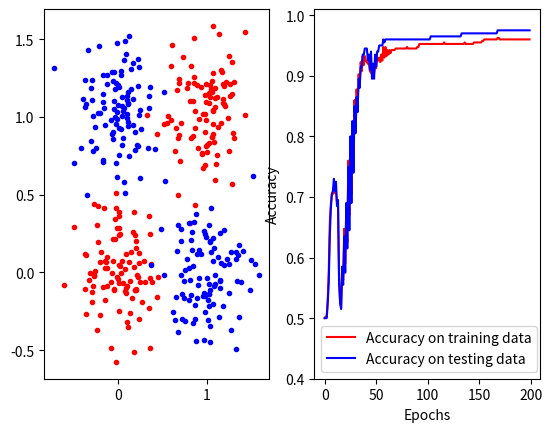

Source code (Python):
import numpy as np
import matplotlib.pyplot as plt

# Augmented data vectors, (1, x1, x2, cl)
N = 100
var = 0.05
cov = np.array([[var, 0],
                [0, var]])
m1 = np.array([0., 0.])
m2 = np.array([1., 1.])
m3 = np.array([0., 1.])
m4 = np.array([1., 0.])

p1 = np.hstack((np.ones([N,1]),
                np.random.multivariate_normal(m1, cov, size=N),
                np.zeros([N,1])))
p2 = np.hstack((np.ones([N,1]),
                np.random.multivariate_normal(m2, cov, size=N),
                np.zeros([N,1])))
p3 = np.hstack((np.ones([N,1]),
                np.random.multivariate_normal(m3, cov, size=N),
                np.ones([N,1])))
p4 = np.hstack((np.ones([N,1]),
                np.random.multivariate_normal(m4, cov, size=N),
                np.ones([N,1])))

plt.subplot(121)
plt.plot(p1[:,1], p1[:,2], 'r.')
plt.plot(p2[:,1], p2[:,2], 'r.')
plt.plot(p3[:,1], p3[:,2], 'b.')
plt.plot(p4[:,1], p4[:,2], 'b.')

data = np.vstack((p1, p2, p3, p4)).T
np.random.shuffle(data.T)


N_test = 50
t1 = np.hstack((np.ones([N_test,1]),
                np.random.multivariate_normal(m1, cov, size=N_test),
                np.zeros([N_test,1])))
t2 = np.hstack((np.ones([N_test,1]),
                np.random.multivariate_normal(m2, cov, size=N_test),
                np.zeros([N_test,1])))
t3 = np.hstack((np.ones([N_test,1]),
                np.random.multivariate_normal(m3, cov, size=N_test),
                np.ones([N_test,1])))
t4 = np.hstack((np.ones([N_test,1]),
                np.random.multivariate_normal(m4, cov, size=N_test),
                np.ones([N_test,1])))
test_data = np.vstack((t1, t2, t3, t4)).T
np.random.shuffle(data.T)



class Multilayer_Perceptron:
    """
    Creates a multilayer perceptron with any given number of neurons and layers
    """
    def __init__(self, X, y, activation_func = None):
        self.X = X
        self.y = y
        self.N = self.X.shape[1]
        if activation_func == None: self.activation_func = self.logistic
        else: self.activation_func = activation_func
        self.weights = []
        self.v_gr = []
        self.y_gr = [self.X.copy()]


    def __reset__(self):
        """
        Resets results after completed epoch.
        """
        self.v_gr = []
        self.y_gr = [self.X.copy()]


    def add_layer(self, neuron_N, scale = 5):
        """
        Initiates a random layer to the model
        """
        try:
            l = self.weights[-1].shape[0]
        except IndexError:
            l = self.X.shape[0]

        weights = scale*(np.random.random((neuron_N, l)) - 1/2)
        self.weights.append(weights)


    def test(self, testing_data):
        """
        Tests the classifier on testing data
        """
        input = testing_data
        y_ = []
        for j in range(len(self.weights)):
            v = self.weights[j] @ input
            y = self.activation_func(v)
            input = y
            y_.append(y)
        return y_[-1]


    def forward_computation(self):
        """
        Iterates through all layers and calculates v and y.
        weight shape: (p, l)
        input shape:  (l, N)
        output shape: (p, N)
        """
        for j in range(len(self.weights)):
            if len(self.v_gr) == 0:
                input = self.X
            else: input = self.y_gr[-1]

            # Finds the p output values for all N training points.
            v = self.weights[j] @ input
            self.v_gr.append(v)
            self.y_gr.append(self.activation_func(v))


    def backwards_propagation(self, mu = 0.1):
        """
        Computes updated weights by backwards propagation.
        Cost function is defined as the sum of squared errors.
        Minimum is found by gradient descent.
        """
        deltas = []
        new_weights = []
        for r in range(1, len(self.weights)+1):
            # Iteration over layers from L to 1

            weight = np.array(self.weights[-r])
            # Shape (p, N)
            y_neg1 = self.y_gr[-r]
            v_neg1 = self.v_gr[-r]
            # Shape (l, N)
            y_neg2 = self.y_gr[-r-1]

            d_ = []
            for i in range(self.N):
                # Iteration over samples
                # (p, 1) vectors of output values
                y_ = y_neg1[:,i]
                v_ = v_neg1[:,i]
                df = self.activation_func(v_, derivative=True)

                if r != 1:
                    w_ = new_weights[-1]
                    del_ = deltas[-1]
                    # vector for sum in delta over all combinations to k: j.
                    e = np.sum([del_[i,k] * w_[k,:] for k in range(w_.shape[0])], axis=0)

                else:
                    # layer L always with (p, 1) shape, i.e. float objekt
                    e = y_ - self.y[i]

                delta = e*df
                d_.append(delta)

            new_weight = np.zeros(weight.shape)
            # Iterates over neurons j
            for j in range(weight.shape[0]):
                # weighting change
                dw_j = - mu * np.sum([d_[i][j] * y_neg2[:,i] for i in range(self.N)], axis=0)
                new_weight[j] = weight[j] + dw_j
            new_weights.append(new_weight)
            if weight.shape != new_weight.shape: print('Old weight must have same dimensions as new')

            deltas.append(np.matrix(d_))
        self.weights = new_weights[::-1]
        self.__reset__()


    def logistic(self, x, a=1, derivative = False):
        f = 1/(1 + np.exp(-a*x))
        if not derivative:
            return f
        else:
            return np.exp(-a*x) * f**2


    def ReLU(self, x, derivative = False):
        x_ = x.copy()
        if not derivative:
            x_[x < 0] = 0
        else:
            x_[x > 0] = 1
            x_[x < 0] = 0
        return x_


# Design model. Here as a two-layer model with two neurons in the hidden layer
# +1 pga augmented vectors.
MP = Multilayer_Perceptron(data[:3, :], data[3, :])
MP.add_layer(3)
MP.add_layer(1)
MP.forward_computation()


old = None
max_epoch = 200
epoch = 0
tr_acc = []
te_acc = []
while epoch < max_epoch:
    epoch += 1
    old = MP.weights
    MP.backwards_propagation()
    MP.forward_computation()

    est_y = np.round(MP.y_gr[-1]).astype('int')
    act_y = MP.y.astype('int')
    tr_acc.append(np.sum(est_y == act_y)/est_y.shape[1])

    est_y_te = np.round(MP.test(test_data[:3, :])).astype('int')
    act_y_te = test_data[3, :].astype('int')
    te_acc.append(np.sum(est_y_te == act_y_te)/est_y_te.shape[1])


# Accuracy matrices
L = np.zeros((2,2))
for n in range(data.shape[1]):
    L[act_y[n], est_y[0,n]] += 1

L_te = np.zeros((2,2))
for n in range(test_data.shape[1]):
    L_te[act_y_te[n], est_y_te[0,n]] += 1

print(L)
print(r'Training data accuracy: %s quantile' % str(tr_acc[-1]))

print(L_te)
print(r'Test data accuracy: %s quantile' % str(te_acc[-1]))


# Plot of training- and test accuracy as a function of epochs.
plt.subplot(122)
plt.plot(tr_acc, 'r-', label='Accuracy on training data')
plt.plot(te_acc, 'b-', label='Accuracy on testing data')
plt.legend()
plt.ylim(0.4, 1.01)
plt.xlabel('Epochs')
plt.ylabel('Accuracy')
plt.show()
